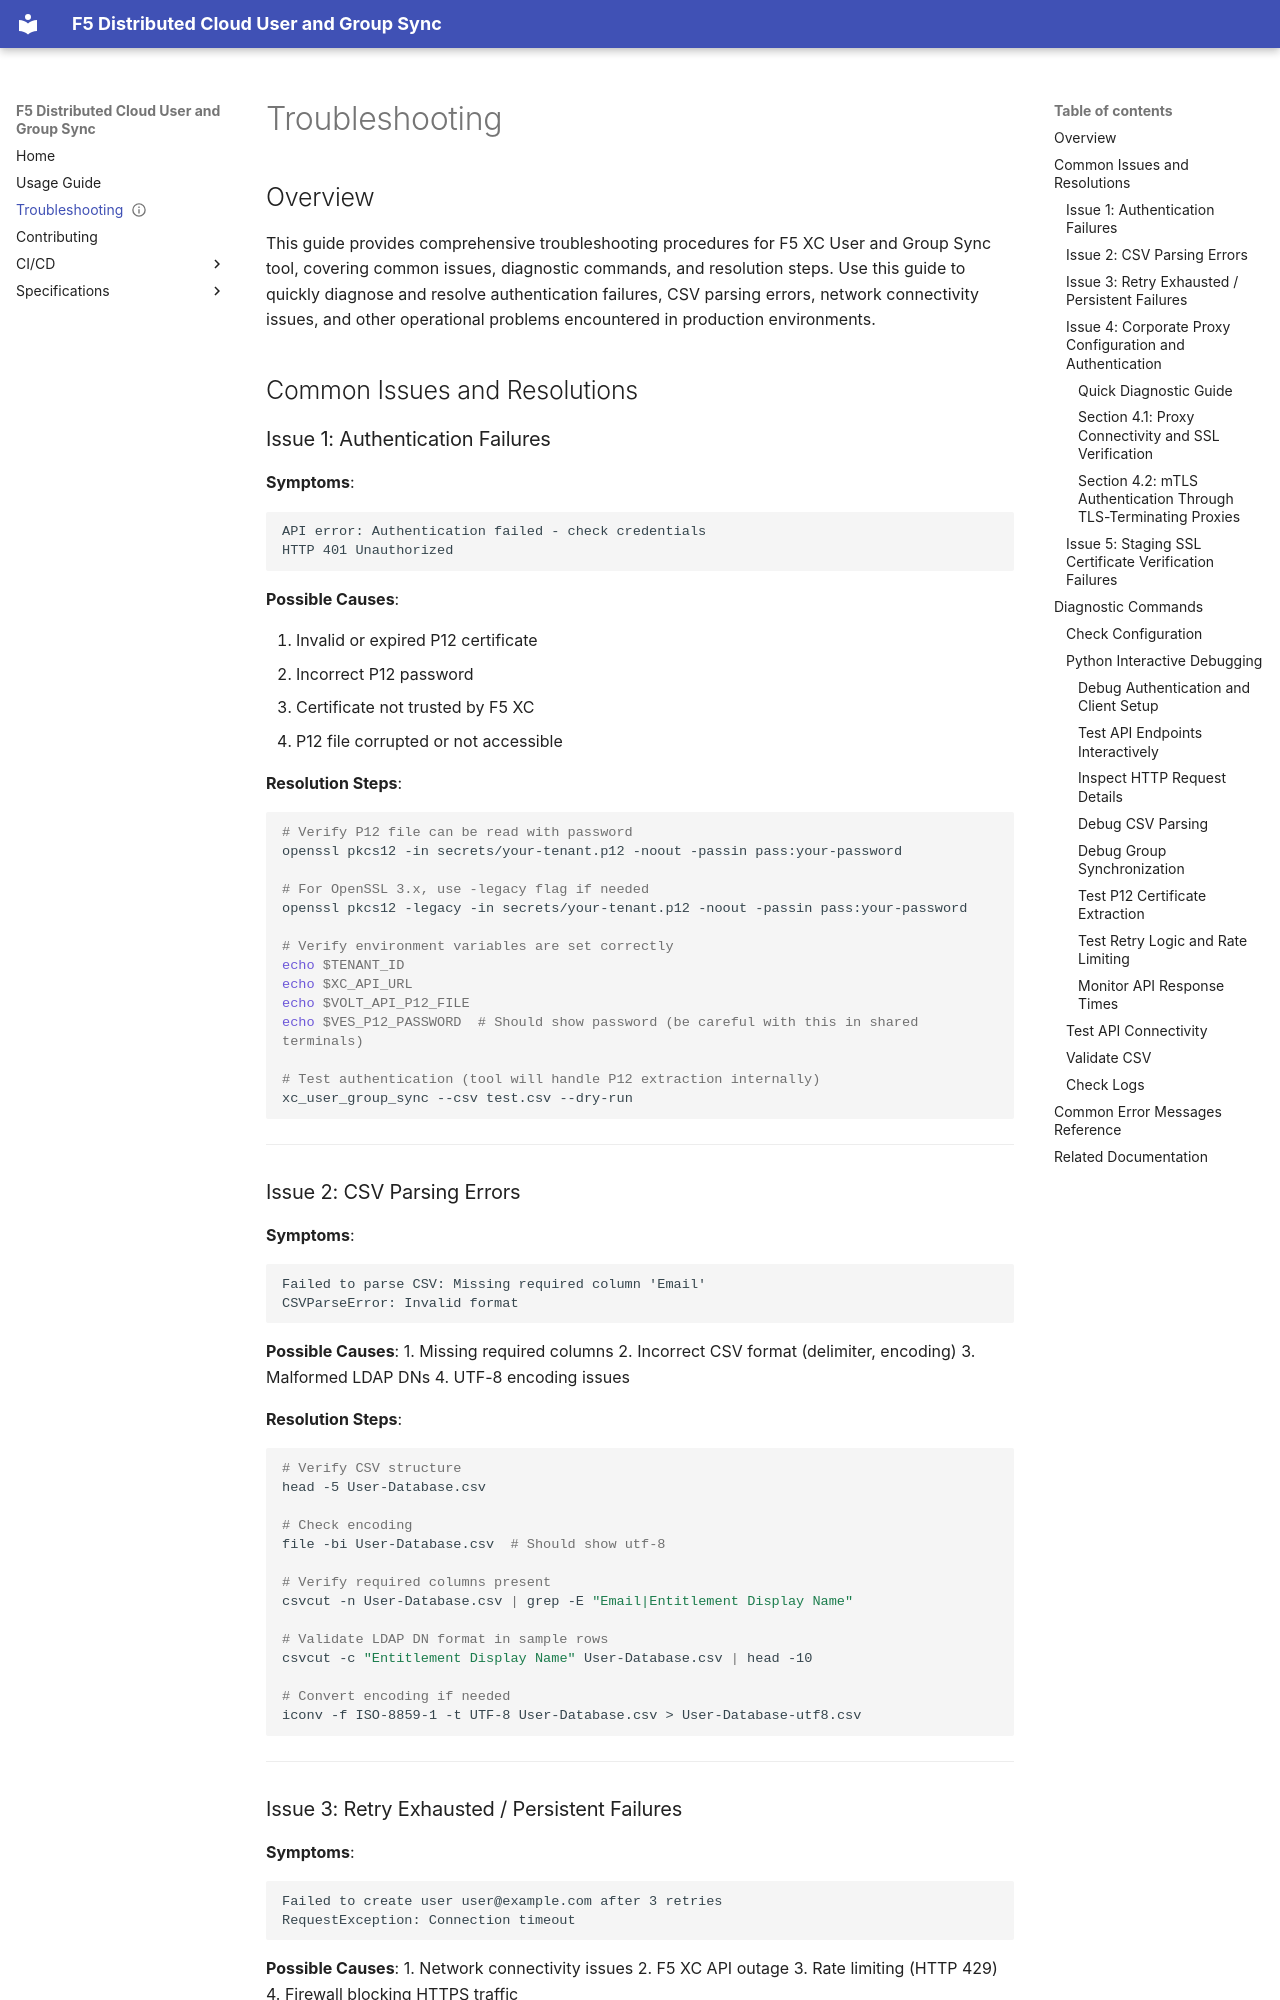

repository: robinmordasiewicz/f5-xc-user-group-sync · page: troubleshooting/index.html · generator: mkdocs

---
title: Troubleshooting Guide
last_updated: 2025-11-13
version: 1.0.0
status: Production Ready
audience: DevOps Engineers, Platform Engineers, Support Teams
---

## Overview

This guide provides comprehensive troubleshooting procedures for F5 XC User and Group Sync tool, covering common issues, diagnostic commands, and resolution steps. Use this guide to quickly diagnose and resolve authentication failures, CSV parsing errors, network connectivity issues, and other operational problems encountered in production environments.

## Common Issues and Resolutions

### Issue 1: Authentication Failures

**Symptoms**:

```text
API error: Authentication failed - check credentials
HTTP 401 Unauthorized
```

**Possible Causes**:

1. Invalid or expired P12 certificate
2. Incorrect P12 password
3. Certificate not trusted by F5 XC
4. P12 file corrupted or not accessible

**Resolution Steps**:

```bash
# Verify P12 file can be read with password
openssl pkcs12 -in secrets/your-tenant.p12 -noout -passin pass:your-password

# For OpenSSL 3.x, use -legacy flag if needed
openssl pkcs12 -legacy -in secrets/your-tenant.p12 -noout -passin pass:your-password

# Verify environment variables are set correctly
echo $TENANT_ID
echo $XC_API_URL
echo $VOLT_API_P12_FILE
echo $VES_P12_PASSWORD  # Should show password (be careful with this in shared terminals)

# Test authentication (tool will handle P12 extraction internally)
xc_user_group_sync --csv test.csv --dry-run
```

---

### Issue 2: CSV Parsing Errors

**Symptoms**:

```csv
Failed to parse CSV: Missing required column 'Email'
CSVParseError: Invalid format
```

**Possible Causes**:
1. Missing required columns
2. Incorrect CSV format (delimiter, encoding)
3. Malformed LDAP DNs
4. UTF-8 encoding issues

**Resolution Steps**:

```bash
# Verify CSV structure
head -5 User-Database.csv

# Check encoding
file -bi User-Database.csv  # Should show utf-8

# Verify required columns present
csvcut -n User-Database.csv | grep -E "Email|Entitlement Display Name"

# Validate LDAP DN format in sample rows
csvcut -c "Entitlement Display Name" User-Database.csv | head -10

# Convert encoding if needed
iconv -f ISO-8859-1 -t UTF-8 User-Database.csv > User-Database-utf8.csv
```

---

### Issue 3: Retry Exhausted / Persistent Failures

**Symptoms**:

```text
Failed to create user user@example.com after 3 retries
RequestException: Connection timeout
```

**Possible Causes**:
1. Network connectivity issues
2. F5 XC API outage
3. Rate limiting (HTTP 429)
4. Firewall blocking HTTPS traffic

**Resolution Steps**:

```bash
# Test network connectivity
ping ${TENANT_ID}.console.ves.volterra.io
curl -I https://${TENANT_ID}.console.ves.volterra.io

# Check F5 XC status page
# https://status.f5.com/

# Increase timeout and retries
xc_user_group_sync --csv User-Database.csv \
  --timeout 60 \
  --max-retries 5

# Check for proxy/firewall issues
curl -v --proxy "" https://${TENANT_ID}.console.ves.volterra.io
```

---

### Issue 4: Corporate Proxy Configuration and Authentication

This section covers all proxy-related issues including connectivity, SSL verification, and authentication-specific limitations.
